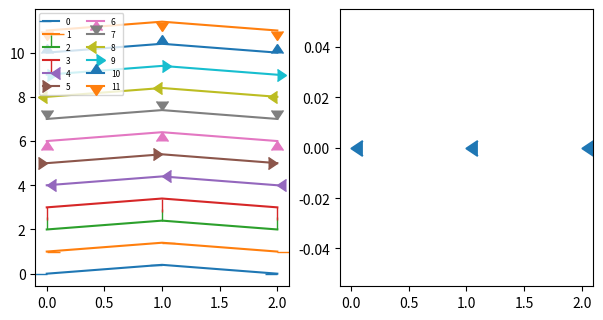

The matplotlib source for this figure: (Note: this script raises an exception after producing the figure.)
# Written by calculate-plot 0.1.0: this script draws the same figure with Matplotlib 3.11.2.
import locale

import matplotlib.pyplot as plt

# Text is shaped for the language of the locale: this is the one the figure was made with.
try:
    locale.setlocale(locale.LC_CTYPE, "C.UTF-8")
except locale.Error:
    locale.setlocale(locale.LC_CTYPE, "C")

fig, axs = plt.subplots(1, 2, figsize=(7.2, 3.6))
axs[0].plot([0, 1, 2], [0, 0.4, 0], marker=0, markersize=9, label='0')
axs[0].plot([0, 1, 2], [1, 1.4, 1], marker=1, markersize=9, label='1')
axs[0].plot([0, 1, 2], [2, 2.4, 2], marker=2, markersize=9, label='2')
axs[0].plot([0, 1, 2], [3, 3.4, 3], marker=3, markersize=9, label='3')
axs[0].plot([0, 1, 2], [4, 4.4, 4], marker=4, markersize=9, label='4')
axs[0].plot([0, 1, 2], [5, 5.4, 5], marker=5, markersize=9, label='5')
axs[0].plot([0, 1, 2], [6, 6.4, 6], marker=6, markersize=9, label='6')
axs[0].plot([0, 1, 2], [7, 7.4, 7], marker=7, markersize=9, label='7')
axs[0].plot([0, 1, 2], [8, 8.4, 8], marker=8, markersize=9, label='8')
axs[0].plot([0, 1, 2], [9, 9.4, 9], marker=9, markersize=9, label='9')
axs[0].plot([0, 1, 2], [10, 10.4, 10], marker=10, markersize=9, label='10')
axs[0].plot([0, 1, 2], [11, 11.4, 11], marker=11, markersize=9, label='11')
axs[0].legend(fontsize=6, ncols=2, loc='upper left')
axs[1].scatter([0, 1, 2], [0, 0, 0], marker=4, s=120, label='4')
axs[1].scatter([0, 1, 2], [1, 1, 1], marker=5.0, s=120, label='5.0')
axs[1].scatter([0, 1, 2], [2, 2, 2], marker=True, s=120, label='True')
axs[1].scatter([0, 1, 2], [3, 3, 3], marker=False, s=120, label='False')
axs[1].scatter([0, 1, 2], [4, 4, 4], marker=10, s=120, label='10')
axs[1].scatter([0, 1, 2], [5, 5, 5], marker=11, s=120, label='11')
axs[1].legend(fontsize=6)

if __name__ == "__main__":
    plt.show()
